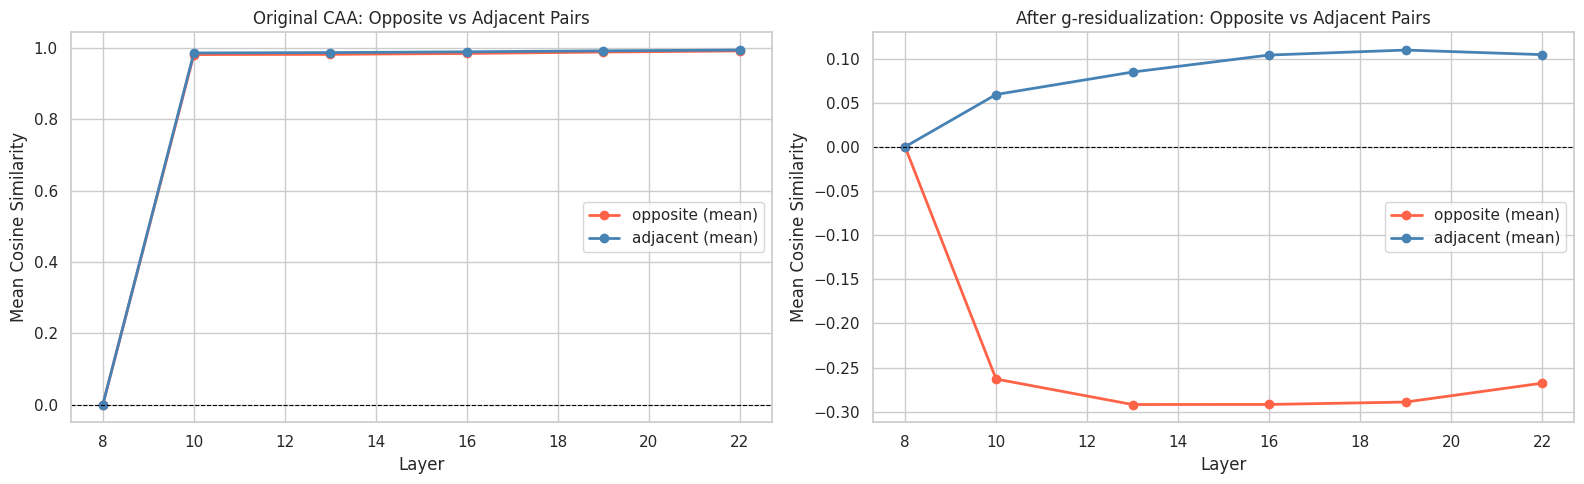

The file beside this chart, header and first rows:
layer, pair, type, cos_orig, cos_resid
8, joy↔sadness, opposite, 0.0, 0.0
8, trust↔disgust, opposite, 0.0, 0.0
8, fear↔anger, opposite, 0.0, 0.0
8, anticipation↔surprise, opposite, 0.0, 0.0
8, joy↔trust, adjacent, 0.0, 0.0
8, trust↔fear, adjacent, 0.0, 0.0
8, fear↔surprise, adjacent, 0.0, 0.0
8, surprise↔sadness, adjacent, 0.0, 0.0
8, sadness↔disgust, adjacent, 0.0, 0.0
8, disgust↔anger, adjacent, 0.0, 0.0
8, anger↔anticipation, adjacent, 0.0, 0.0
8, anticipation↔joy, adjacent, 0.0, 0.0
10, joy↔sadness, opposite, 0.9824, -0.3427
10, trust↔disgust, opposite, 0.9773, -0.4716
10, fear↔anger, opposite, 0.9861, 0.01737
10, anticipation↔surprise, opposite, 0.9787, -0.2549
10, joy↔trust, adjacent, 0.9891, 0.4179
10, trust↔fear, adjacent, 0.9794, -0.2178
10, fear↔surprise, adjacent, 0.9772, -0.3283
10, surprise↔sadness, adjacent, 0.9831, -0.1882
10, sadness↔disgust, adjacent, 0.9931, 0.3242
10, disgust↔anger, adjacent, 0.9977, 0.8224
10, anger↔anticipation, adjacent, 0.9778, -0.5969
10, anticipation↔joy, adjacent, 0.9879, 0.2406
13, joy↔sadness, opposite, 0.9829, -0.4081
13, trust↔disgust, opposite, 0.9782, -0.5011
13, fear↔anger, opposite, 0.9883, 0.06742
13, anticipation↔surprise, opposite, 0.9775, -0.3255
13, joy↔trust, adjacent, 0.9905, 0.4699
13, trust↔fear, adjacent, 0.9806, -0.2532
13, fear↔surprise, adjacent, 0.9778, -0.3448
13, surprise↔sadness, adjacent, 0.9839, -0.1114
13, sadness↔disgust, adjacent, 0.9943, 0.3794
13, disgust↔anger, adjacent, 0.9978, 0.8179
13, anger↔anticipation, adjacent, 0.9795, -0.5739
13, anticipation↔joy, adjacent, 0.9895, 0.2935
16, joy↔sadness, opposite, 0.985, -0.4887
16, trust↔disgust, opposite, 0.9803, -0.4924
16, fear↔anger, opposite, 0.9911, 0.1189
16, anticipation↔surprise, opposite, 0.9806, -0.3047
16, joy↔trust, adjacent, 0.992, 0.5131
16, trust↔fear, adjacent, 0.9829, -0.2834
16, fear↔surprise, adjacent, 0.9815, -0.3048
16, surprise↔sadness, adjacent, 0.9857, -0.102
16, sadness↔disgust, adjacent, 0.9958, 0.4511
16, disgust↔anger, adjacent, 0.9978, 0.7825
16, anger↔anticipation, adjacent, 0.9834, -0.5577
16, anticipation↔joy, adjacent, 0.9917, 0.3325
19, joy↔sadness, opposite, 0.9896, -0.4682
19, trust↔disgust, opposite, 0.9852, -0.472
19, fear↔anger, opposite, 0.9931, 0.08859
19, anticipation↔surprise, opposite, 0.9849, -0.3045
19, joy↔trust, adjacent, 0.9943, 0.5407
19, trust↔fear, adjacent, 0.9876, -0.2491
19, fear↔surprise, adjacent, 0.9858, -0.3013
19, surprise↔sadness, adjacent, 0.9891, -0.05823
19, sadness↔disgust, adjacent, 0.9967, 0.388
19, disgust↔anger, adjacent, 0.9981, 0.7689
19, anger↔anticipation, adjacent, 0.9875, -0.5354
19, anticipation↔joy, adjacent, 0.9941, 0.3229
... 12 more rows
